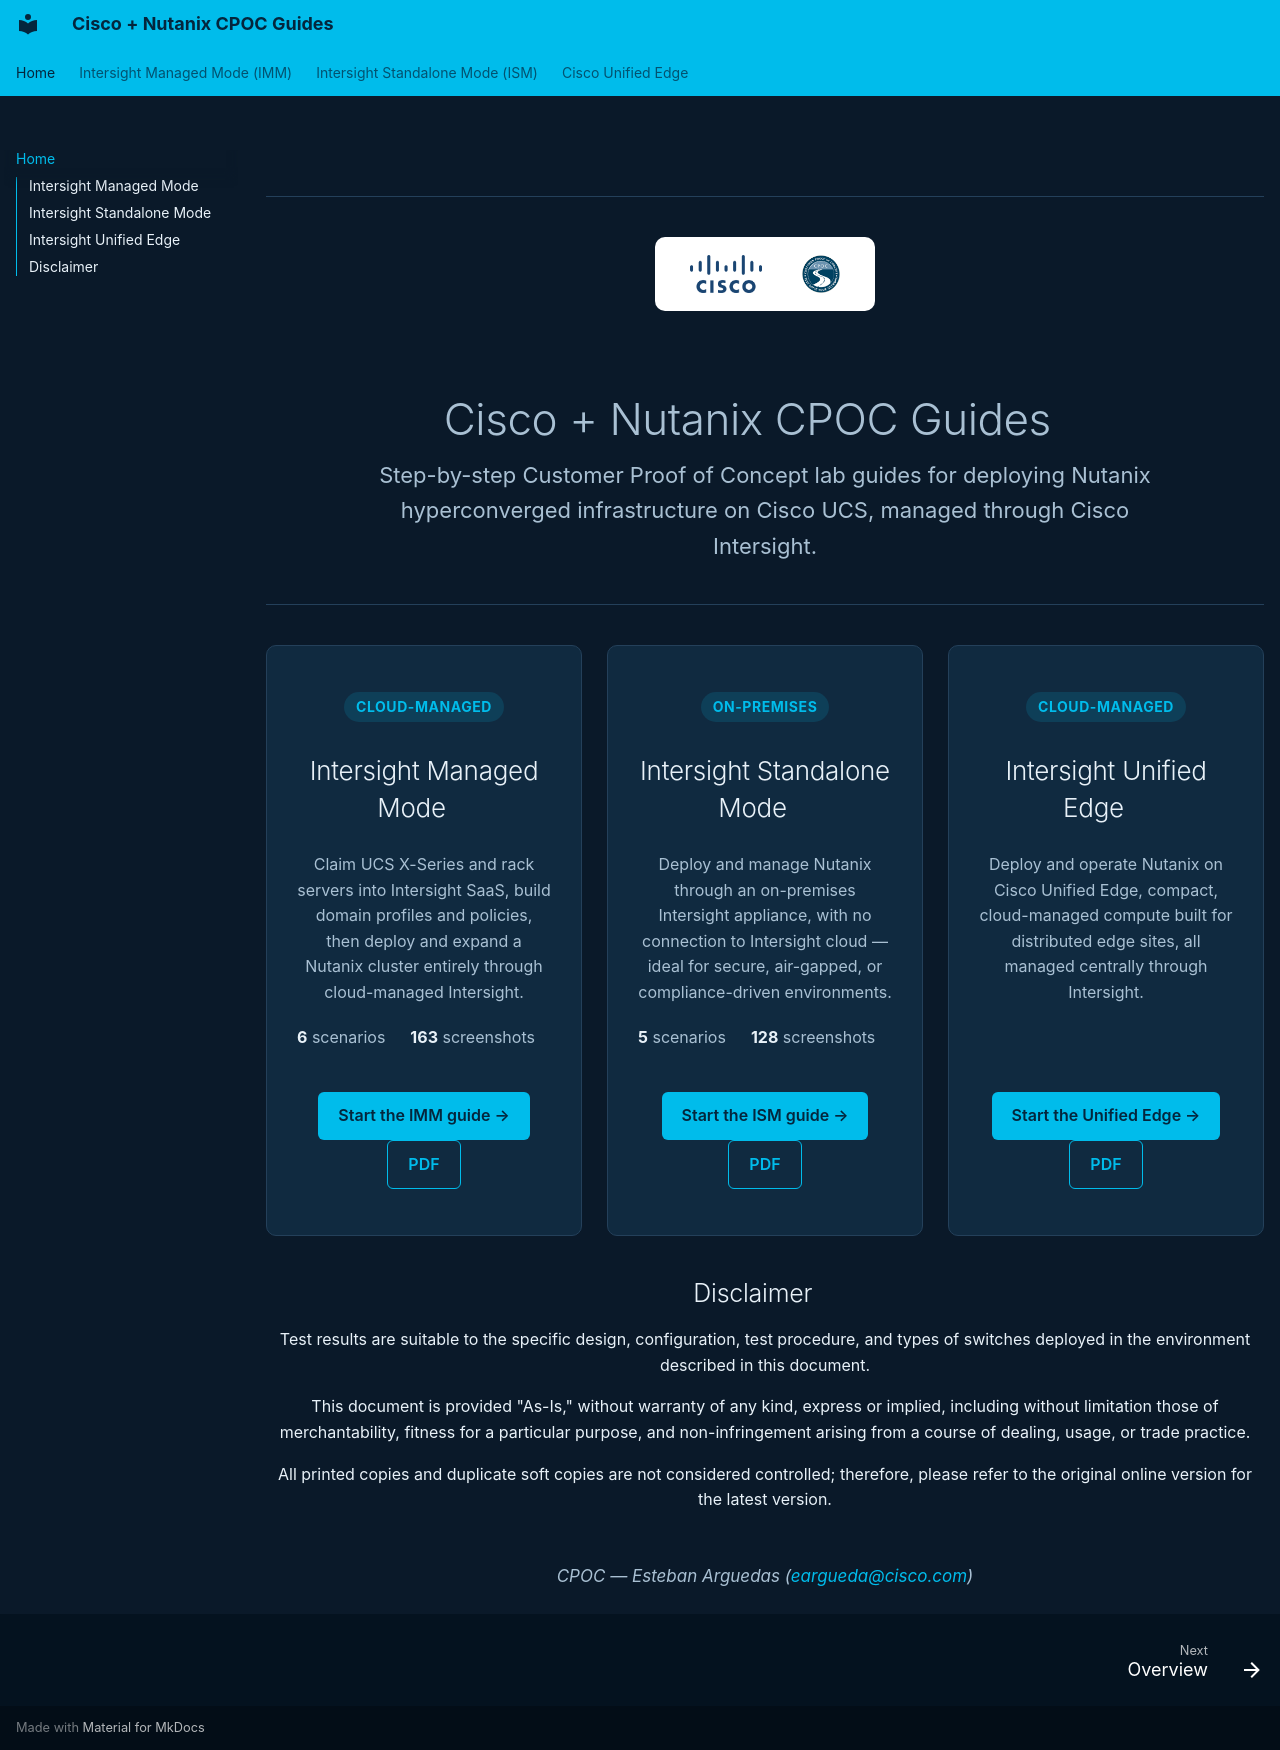

repository: cpoc-labs/Nutanix_lab_guides · page: index.html · generator: mkdocs

<style>
.cpoc-hero {
  padding: 2.5rem 0 2rem;
  text-align: center;
  border-bottom: 1px solid var(--md-default-fg-color--lightest);
  margin-bottom: 2rem;
}
.cpoc-hero h1 {
  font-size: 2.2rem;
  margin-bottom: 0.5rem;
}
.cpoc-hero p {
  font-size: 1.1rem;
  color: var(--md-default-fg-color--light);
  max-width: 40rem;
  margin: 0 auto;
}
.cpoc-grid {
  display: grid;
  grid-template-columns: repeat(auto-fit, minmax(280px, 1fr));
  gap: 1.25rem;
  margin: 2rem 0;
}
.cpoc-card {
  display: flex;
  flex-direction: column;
  border: 1px solid var(--md-default-fg-color--lightest);
  border-radius: 0.5rem;
  padding: 1.5rem;
  background: var(--md-code-bg-color);
  transition: transform 0.15s ease, box-shadow 0.15s ease;
}
.cpoc-card:hover {
  transform: translateY(-3px);
  box-shadow: 0 8px 20px rgba(0, 0, 0, 0.12);
}
.cpoc-card .cpoc-tag {
  display: inline-block;
  font-size: 0.7rem;
  font-weight: 700;
  letter-spacing: 0.04em;
  text-transform: uppercase;
  color: var(--md-primary-fg-color);
  background: rgba(0, 188, 235, 0.14);
  padding: 0.2rem 0.6rem;
  border-radius: 1rem;
  margin-bottom: 0.75rem;
  width: fit-content;
}
.cpoc-card h2 {
  margin: 0 0 0.5rem;
  font-size: 1.3rem;
}
.cpoc-card p.cpoc-desc {
  color: var(--md-default-fg-color--light);
  flex-grow: 1;
  margin-bottom: 1rem;
}
.cpoc-card ul {
  margin: 0 0 1.25rem;
  padding-left: 1.1rem;
  font-size: 0.92rem;
}
.cpoc-card ul li {
  margin-bottom: 0.3rem;
}
.cpoc-stats {
  display: flex;
  gap: 1.25rem;
  font-size: 0.8rem;
  color: var(--md-default-fg-color--light);
  margin-bottom: 1.25rem;
}
.cpoc-stats strong {
  color: var(--md-default-fg-color);
}
.cpoc-footer {
  text-align: center;
  color: var(--md-default-fg-color--light);
  font-size: 0.85rem;
  margin-top: 2.5rem;
}
</style>

<div class="cpoc-cta" markdown>
<div class="cpoc-cta-logos">
<img src="assets/cisco-logo.png" alt="Cisco">
<img src="assets/cpoc-logo.png" alt="Customer Proof of Concept">
</div>

<div class="cpoc-hero" markdown>
# Cisco + Nutanix CPOC Guides

Step-by-step Customer Proof of Concept lab guides for deploying Nutanix hyperconverged infrastructure on Cisco UCS, managed through Cisco Intersight.
</div>

<div class="cpoc-grid" markdown>

<div class="cpoc-card" markdown>
<span class="cpoc-tag">Cloud-managed</span>

## Intersight Managed Mode

<p class="cpoc-desc">Claim UCS X-Series and rack servers into Intersight SaaS, build domain profiles and policies, then deploy and expand a Nutanix cluster entirely through cloud-managed Intersight.</p>

<div class="cpoc-stats"><span><strong>6</strong> scenarios</span><span><strong>163</strong> screenshots</span></div>

<!-- - Claim servers &amp; build domain profiles
- Generate Intersight API keys
- Onboard nodes in Foundation Central
- Deploy AHV/ESX cluster &amp; Prism Central
- Expand the cluster -->

<div class="cpoc-btn-row" markdown>
[Start the IMM guide →](imm-ahv/index.md){ .cpoc-btn }
[PDF](#){ .cpoc-btn .cpoc-btn--outline data-pdf-guide="imm-ahv" }
</div>
</div>

<div class="cpoc-card" markdown>
<span class="cpoc-tag">On-premises</span>

## Intersight Standalone Mode

<p class="cpoc-desc">Deploy and manage Nutanix through an on-premises Intersight appliance, with no connection to Intersight cloud — ideal for secure, air-gapped, or compliance-driven environments.</p>

<div class="cpoc-stats"><span><strong>5</strong> scenarios</span><span><strong>128</strong> screenshots</span></div>

<!-- - Claim servers in Cisco Intersight
- Onboard nodes in Foundation Central
- Deploy AHV/ESX cluster &amp; Prism Central
- Expand the cluster
- Optional: Prism Central 2022 install -->

<div class="cpoc-btn-row" markdown>
[Start the ISM guide →](ism-ahv/index.md){ .cpoc-btn }
[PDF](#){ .cpoc-btn .cpoc-btn--outline data-pdf-guide="ism-ahv" }
</div>
</div>

<div class="cpoc-card" markdown>
<span class="cpoc-tag">Cloud-managed</span>

## Intersight Unified Edge

<p class="cpoc-desc">Deploy and operate Nutanix on Cisco Unified Edge, compact, cloud-managed compute built for distributed edge sites, all managed centrally through Intersight.</p>

<div class="cpoc-btn-row" markdown>
[Start the Unified Edge →](unified-edge/index.md){ .cpoc-btn }
[PDF](#){ .cpoc-btn .cpoc-btn--outline data-pdf-guide="unified-edge" }
</div>

</div>

</div>

## Disclaimer

Test results are suitable to the specific design, configuration, test procedure, and types of switches deployed in the environment described in this document.

This document is provided "As-Is," without warranty of any kind, express or implied, including without limitation those of merchantability, fitness for a particular purpose, and non-infringement arising from a course of dealing, usage, or trade practice.

All printed copies and duplicate soft copies are not considered controlled; therefore, please refer to the original online version for the latest version.

<div class="cpoc-footer" markdown>
*CPOC — Esteban Arguedas ([eargueda@cisco.com](mailto:eargueda@cisco.com))*
</div>

</div>
